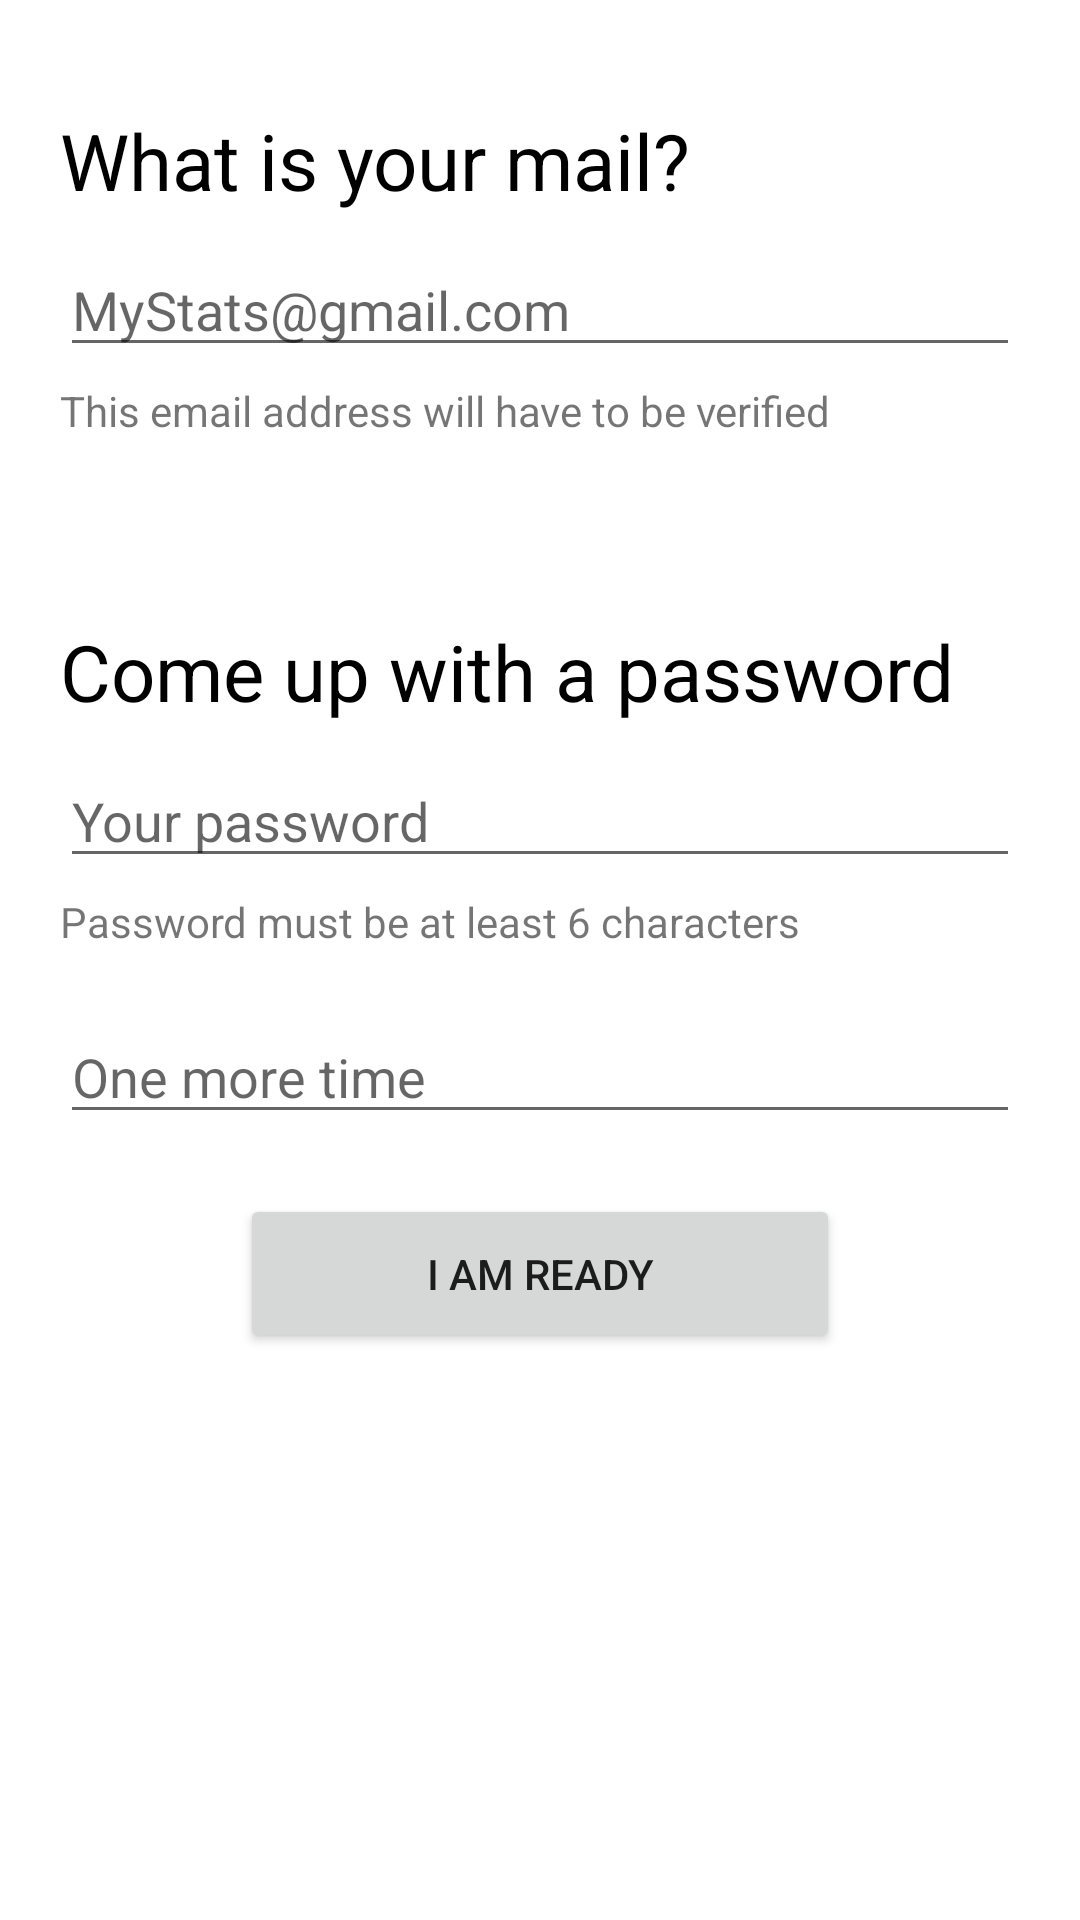

Write the Android layout XML for this screen, with the resource values it uses.
<!-- AndroidManifest.xml: application theme Theme.MyStats -->
<!-- res/layout/fragment_sign_up.xml -->
<?xml version="1.0" encoding="utf-8"?>
<androidx.constraintlayout.widget.ConstraintLayout xmlns:android="http://schemas.android.com/apk/res/android"
    xmlns:app="http://schemas.android.com/apk/res-auto"
    xmlns:tools="http://schemas.android.com/tools"
    android:layout_width="match_parent"
    android:layout_height="match_parent"
    tools:context=".sign_in.FragmentSignIn" >

    <androidx.constraintlayout.widget.ConstraintLayout
        android:id="@+id/fr_sign_up_layout_loading"
        android:layout_width="match_parent"
        android:layout_height="match_parent"
        android:visibility="gone"
        app:layout_constraintBottom_toBottomOf="parent"
        app:layout_constraintEnd_toEndOf="parent"
        app:layout_constraintStart_toStartOf="parent"
        app:layout_constraintTop_toTopOf="parent"
        tools:visibility="gone">

        <ProgressBar
            android:id="@+id/progressBar"
            style="?android:attr/progressBarStyle"
            android:layout_width="wrap_content"
            android:layout_height="wrap_content"
            app:layout_constraintBottom_toBottomOf="parent"
            app:layout_constraintEnd_toEndOf="parent"
            app:layout_constraintStart_toStartOf="parent"
            app:layout_constraintTop_toTopOf="parent" />

        <TextView
            android:id="@+id/textView6"
            android:layout_width="wrap_content"
            android:layout_height="wrap_content"
            android:layout_marginTop="90dp"
            android:text="We think about you..."
            android:textColor="@color/black"
            app:layout_constraintEnd_toEndOf="parent"
            app:layout_constraintStart_toStartOf="parent"
            app:layout_constraintTop_toBottomOf="@+id/progressBar" />
    </androidx.constraintlayout.widget.ConstraintLayout>

    <androidx.constraintlayout.widget.ConstraintLayout
        android:id="@+id/fr_sign_up_layout_sign_up"
        android:layout_width="match_parent"
        android:layout_height="match_parent"
        app:layout_constraintBottom_toBottomOf="parent"
        app:layout_constraintEnd_toEndOf="parent"
        app:layout_constraintStart_toStartOf="parent"
        app:layout_constraintTop_toTopOf="parent"
        tools:context=".sign_in.FragmentSignIn"
        tools:visibility="visible">

        <EditText
            android:id="@+id/fr_sign_up_pass"
            android:layout_width="0dp"
            android:layout_height="wrap_content"
            android:layout_marginTop="10dp"
            android:ems="10"
            android:hint="Your password"
            android:inputType="textPassword"
            app:layout_constraintEnd_toEndOf="@+id/textView4"
            app:layout_constraintHorizontal_bias="0.0"
            app:layout_constraintStart_toStartOf="@+id/textView4"
            app:layout_constraintTop_toBottomOf="@+id/textView4" />

        <EditText
            android:id="@+id/fr_sign_up_repeat_pass"
            android:layout_width="0dp"
            android:layout_height="wrap_content"
            android:layout_marginTop="20dp"
            android:ems="10"
            android:hint="One more time"
            android:inputType="textPassword"
            app:layout_constraintEnd_toEndOf="@+id/textView5"
            app:layout_constraintStart_toStartOf="@+id/textView5"
            app:layout_constraintTop_toBottomOf="@+id/textView5" />

        <TextView
            android:id="@+id/textView"
            android:layout_width="0dp"
            android:layout_height="wrap_content"
            android:layout_marginStart="20dp"
            android:layout_marginTop="36dp"
            android:layout_marginEnd="20dp"
            android:text="What is your mail?"
            android:textColor="@color/black"
            android:textSize="26sp"
            app:layout_constraintEnd_toEndOf="parent"
            app:layout_constraintHorizontal_bias="0.172"
            app:layout_constraintStart_toStartOf="parent"
            app:layout_constraintTop_toTopOf="parent" />

        <EditText
            android:id="@+id/fr_sign_up_email"
            android:layout_width="0dp"
            android:layout_height="wrap_content"
            android:layout_marginTop="10dp"
            android:ems="10"
            android:hint="MyStats@gmail.com"
            android:inputType="textEmailAddress"
            app:layout_constraintEnd_toEndOf="@+id/textView"
            app:layout_constraintHorizontal_bias="0.0"
            app:layout_constraintStart_toStartOf="@+id/textView"
            app:layout_constraintTop_toBottomOf="@+id/textView" />

        <TextView
            android:id="@+id/textView3"
            android:layout_width="0dp"
            android:layout_height="wrap_content"
            android:layout_marginTop="5dp"
            android:text="This email address will have to be verified"
            app:layout_constraintEnd_toEndOf="@+id/fr_sign_up_email"
            app:layout_constraintStart_toStartOf="@+id/fr_sign_up_email"
            app:layout_constraintTop_toBottomOf="@+id/fr_sign_up_email" />

        <TextView
            android:id="@+id/textView4"
            android:layout_width="0dp"
            android:layout_height="wrap_content"
            android:layout_marginTop="60dp"
            android:text="Come up with a password"
            android:textColor="@color/black"
            android:textSize="26sp"
            app:layout_constraintEnd_toEndOf="@+id/textView"
            app:layout_constraintStart_toStartOf="@+id/textView"
            app:layout_constraintTop_toBottomOf="@+id/textView3" />

        <TextView
            android:id="@+id/textView5"
            android:layout_width="0dp"
            android:layout_height="wrap_content"
            android:layout_marginTop="5dp"
            android:text="Password must be at least 6 characters"
            app:layout_constraintEnd_toEndOf="@+id/fr_sign_up_pass"
            app:layout_constraintStart_toStartOf="@+id/fr_sign_up_pass"
            app:layout_constraintTop_toBottomOf="@+id/fr_sign_up_pass" />

        <Button
            android:id="@+id/fr_sign_up_button_sign_up"
            android:layout_width="0dp"
            android:layout_height="wrap_content"
            android:layout_marginTop="20dp"
            android:minHeight="53dip"
            android:text="I am ready"
            app:layout_constraintEnd_toEndOf="parent"
            app:layout_constraintStart_toStartOf="parent"
            app:layout_constraintTop_toBottomOf="@+id/fr_sign_up_repeat_pass"
            app:layout_constraintWidth_max="200dp" />
    </androidx.constraintlayout.widget.ConstraintLayout>

</androidx.constraintlayout.widget.ConstraintLayout>
<!-- resources referenced by this layout -->
<resources>
  <color name="black">#FF000000</color>
  <style name="Theme.MyStats" parent="Theme.MaterialComponents.DayNight.DarkActionBar">
          
          <item name="colorPrimary">@color/purple_500</item>
          <item name="colorPrimaryVariant">@color/purple_700</item>
          <item name="colorOnPrimary">@color/white</item>
          
          <item name="colorSecondary">@color/teal_200</item>
  
          <item name="colorSecondaryVariant">@color/teal_700</item>
          <item name="colorOnSecondary">@color/black</item>
          
          <item name="android:statusBarColor" tools:targetApi="l">?attr/colorPrimaryVariant</item>
          
      </style>
  <color name="purple_500">#6200EE</color>
  <color name="purple_700">#FF3700B3</color>
  <color name="white">#FFFFFFFF</color>
  <color name="teal_200">#FF03DAC5</color>
  <color name="teal_700">#FF018786</color>
</resources>
